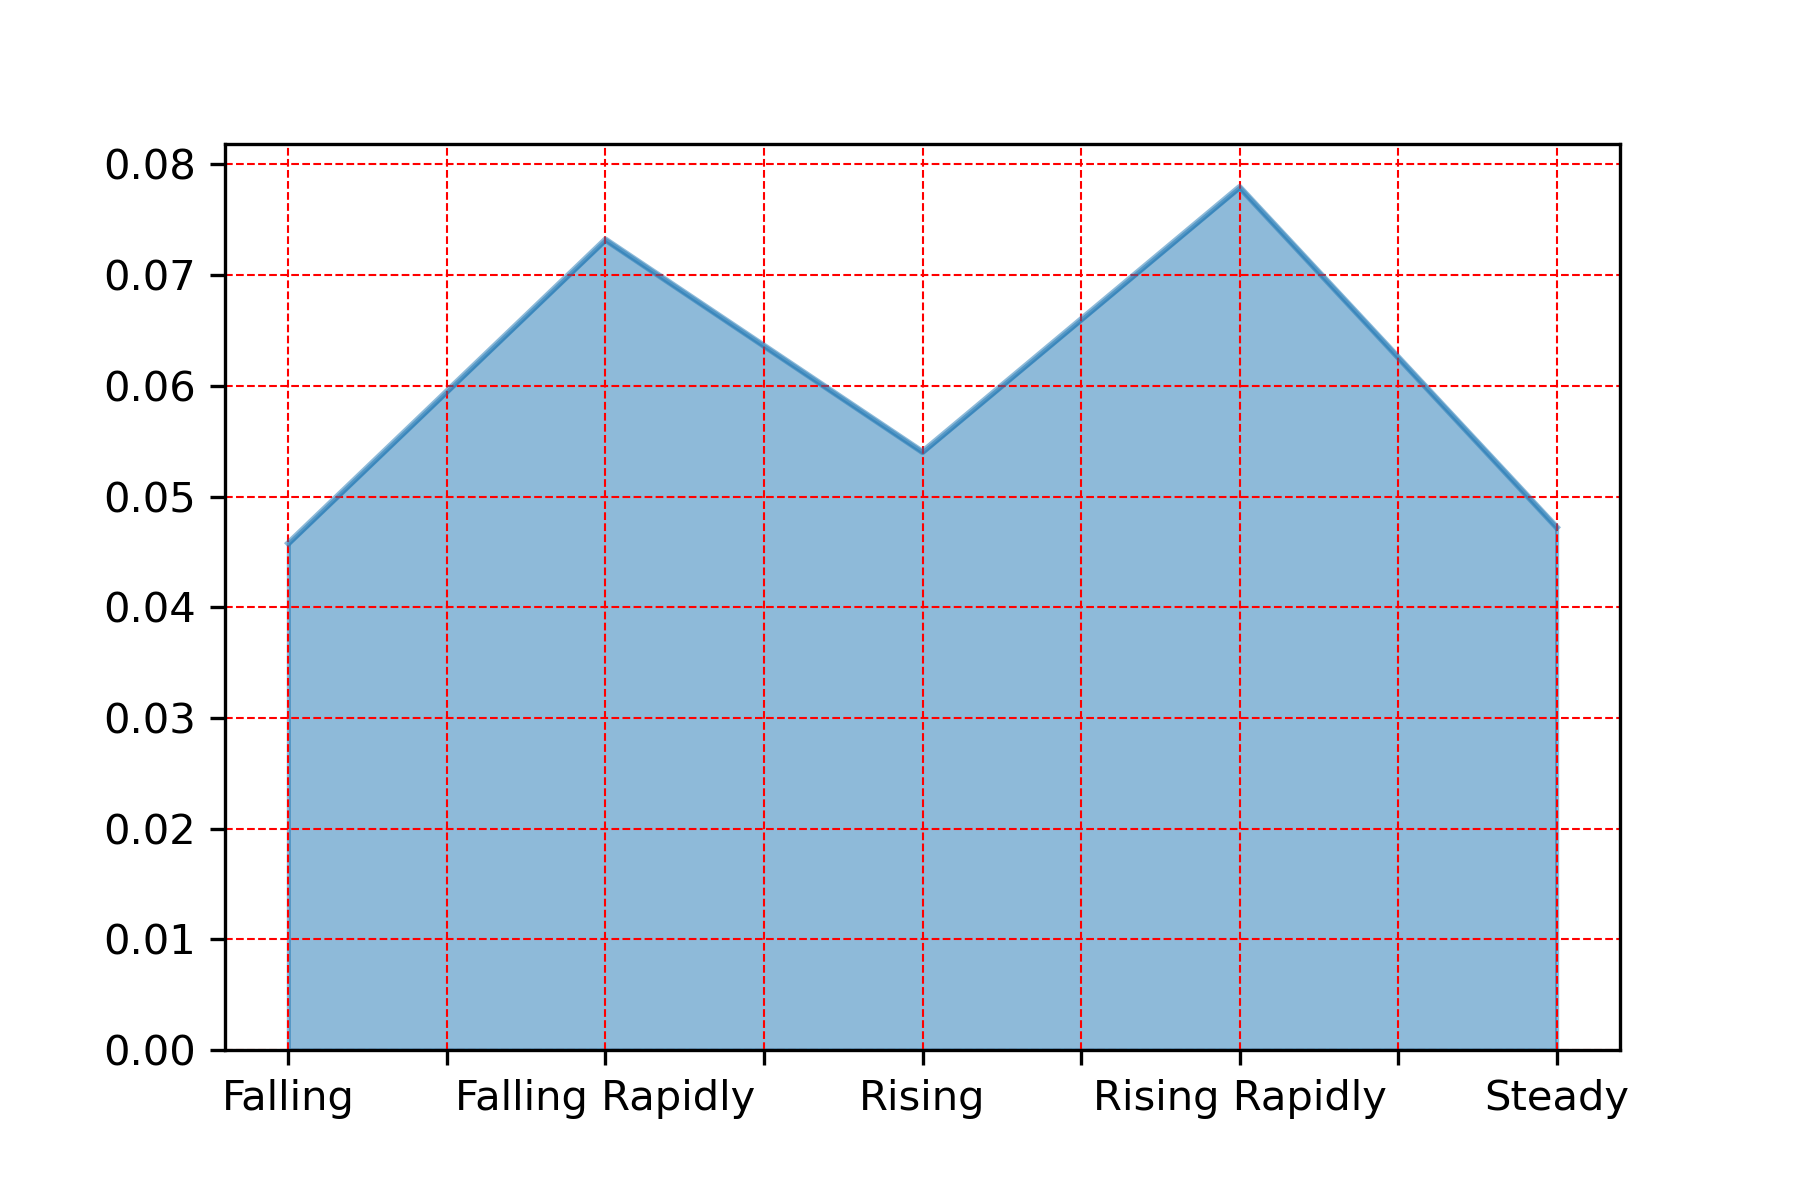

Source data for this figure (header and first rows):
, pressure_desc
Rising Rapidly, 0.07795
Falling Rapidly, 0.07321
Rising, 0.05403
Steady, 0.04723
Falling, 0.04578
